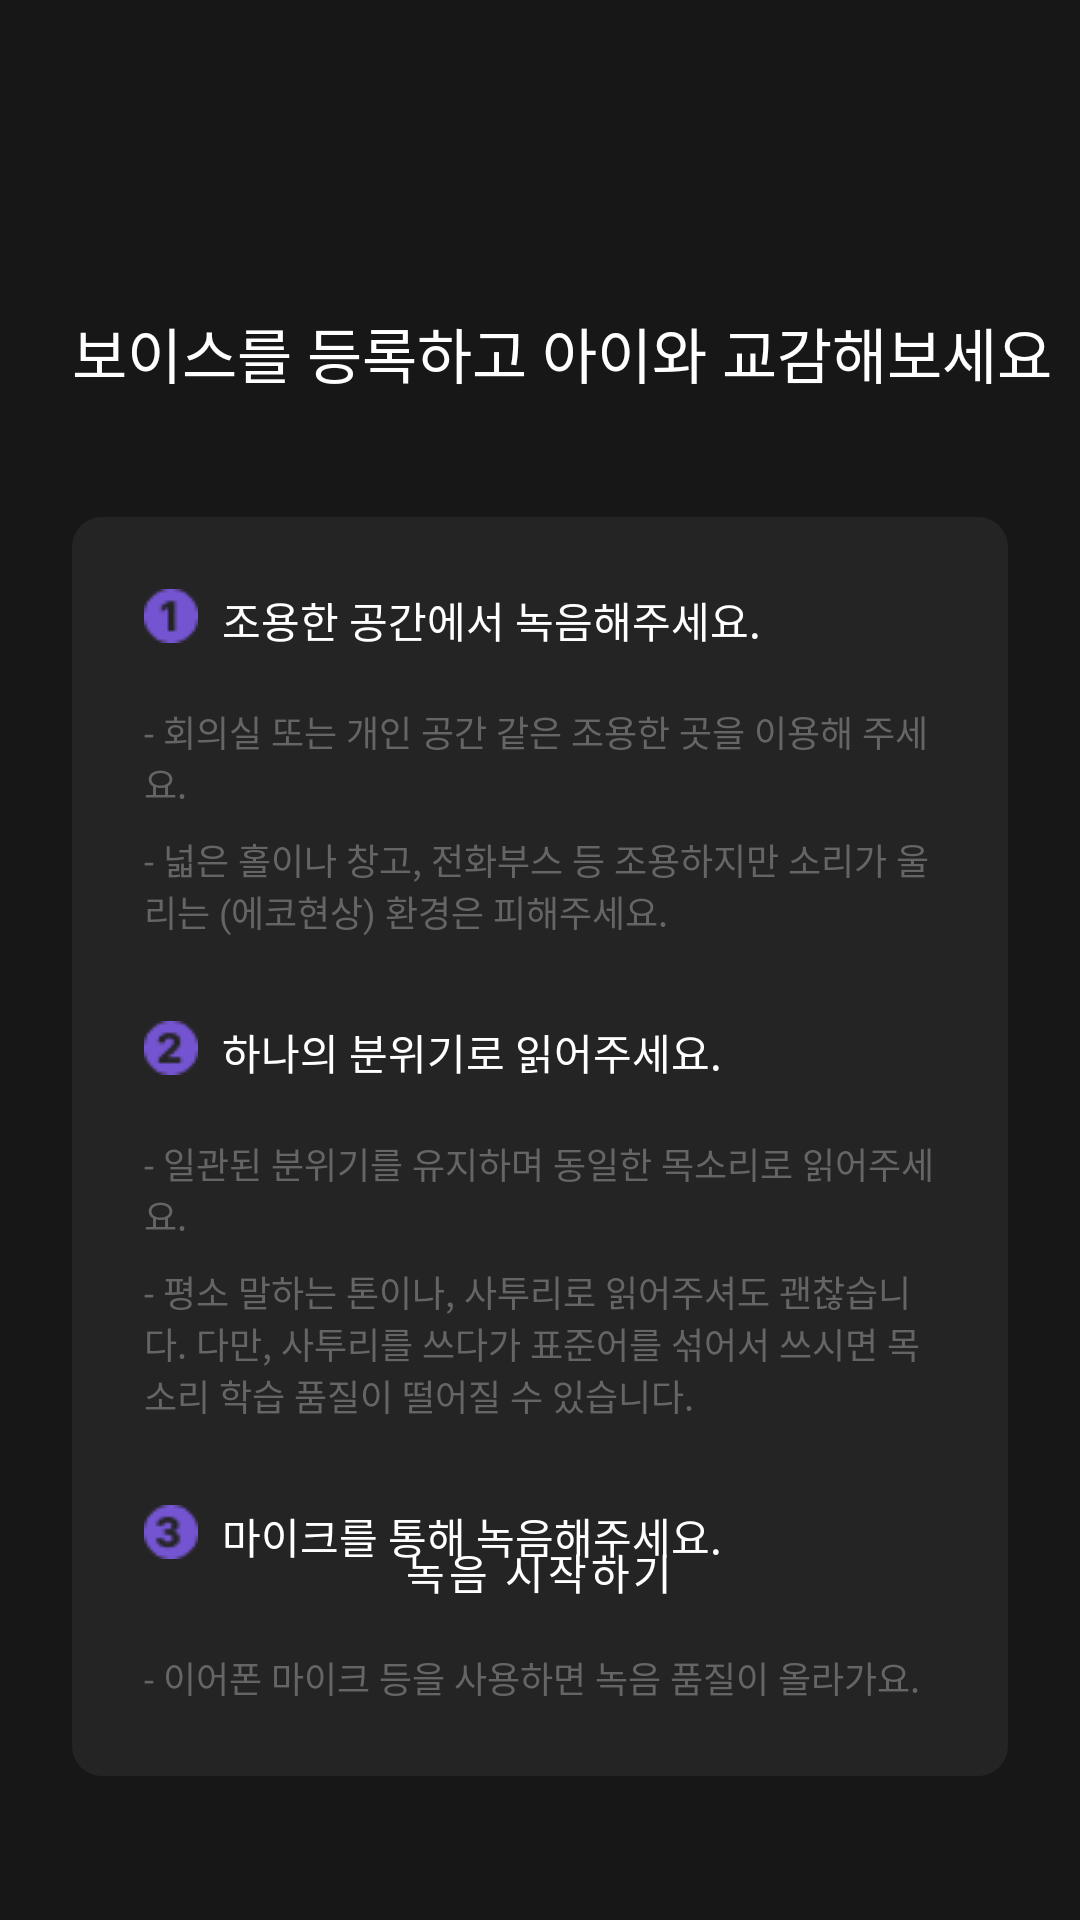

Write the Android layout XML for this screen, with the resource values it uses.
<!-- AndroidManifest.xml: application theme Theme.A9oormthon -->
<!-- res/layout/fragment_voice.xml -->
<?xml version="1.0" encoding="utf-8"?>
<RelativeLayout xmlns:android="http://schemas.android.com/apk/res/android"
    xmlns:app="http://schemas.android.com/apk/res-auto"
    android:layout_width="match_parent"
    android:layout_height="match_parent"
    android:background="@color/bg_black">

    <TextView
        android:id="@+id/voiceTitle"
        android:layout_width="wrap_content"
        android:layout_height="wrap_content"
        android:layout_marginStart="24dp"
        android:layout_marginTop="103dp"
        android:fontFamily="@font/pretendard_bold"
        android:text="보이스를 등록하고 아이와 교감해보세요"
        android:textColor="@color/white"
        android:textSize="20sp" />

    <LinearLayout
        android:layout_width="match_parent"
        android:layout_height="wrap_content"
        android:layout_below="@id/voiceTitle"
        android:layout_marginStart="24dp"
        android:layout_marginTop="40dp"
        android:layout_marginEnd="24dp"
        android:background="@drawable/layout_bg_2"
        android:orientation="vertical"
        android:padding="24dp">


        <LinearLayout
            android:layout_width="wrap_content"
            android:layout_height="wrap_content"
            android:orientation="horizontal">

            <ImageView
                android:id="@+id/imageView2"
                android:layout_width="wrap_content"
                android:layout_height="wrap_content"
                android:layout_weight="1"
                app:srcCompat="@drawable/number_1" />

            <TextView
                android:id="@+id/textView20"
                android:layout_width="wrap_content"
                android:layout_height="wrap_content"
                android:layout_marginStart="8dp"
                android:layout_weight="1"
                android:fontFamily="@font/pretendard_semibold"
                android:text="조용한 공간에서 녹음해주세요."
                android:textColor="@color/white"
                android:textSize="14sp" />

        </LinearLayout>

        <LinearLayout
            android:layout_width="match_parent"
            android:layout_height="match_parent"
            android:layout_marginTop="18dp"
            android:orientation="vertical">

            <TextView
                android:id="@+id/textView21"
                android:layout_width="match_parent"
                android:layout_height="wrap_content"
                android:fontFamily="@font/pretendard_regular"
                android:text="- 회의실 또는 개인 공간 같은 조용한 곳을 이용해 주세요."
                android:textColor="@color/gray_2"
                android:textSize="12sp" />

            <TextView
                android:id="@+id/textView22"
                android:layout_width="match_parent"
                android:layout_height="wrap_content"
                android:layout_marginTop="8dp"
                android:fontFamily="@font/pretendard_regular"
                android:text="- 넓은 홀이나 창고, 전화부스 등 조용하지만 소리가 울리는 (에코현상) 환경은 피해주세요."
                android:textColor="@color/gray_2"
                android:textSize="12sp" />

        </LinearLayout>

        <LinearLayout
            android:layout_width="match_parent"
            android:layout_height="match_parent"
            android:layout_marginTop="28dp"
            android:orientation="horizontal">

            <ImageView
                android:id="@+id/imageView3"
                android:layout_width="wrap_content"
                android:layout_height="wrap_content"
                android:layout_marginEnd="8dp"
                app:srcCompat="@drawable/number_2" />

            <TextView
                android:id="@+id/textView24"
                android:layout_width="wrap_content"
                android:layout_height="wrap_content"
                android:layout_weight="1"
                android:fontFamily="@font/pretendard_semibold"
                android:text="하나의 분위기로 읽어주세요."
                android:textColor="@color/white" />
        </LinearLayout>

        <LinearLayout
            android:layout_width="match_parent"
            android:layout_height="match_parent"
            android:layout_marginTop="18dp"
            android:orientation="vertical">

            <TextView
                android:id="@+id/textView25"
                android:layout_width="match_parent"
                android:layout_height="wrap_content"
                android:fontFamily="@font/pretendard_regular"
                android:text="- 일관된 분위기를 유지하며 동일한 목소리로 읽어주세요. "
                android:textColor="@color/gray_2"
                android:textSize="12sp" />

            <TextView
                android:id="@+id/textView26"
                android:layout_width="match_parent"
                android:layout_height="wrap_content"
                android:layout_marginTop="8dp"
                android:fontFamily="@font/pretendard_regular"
                android:text="- 평소 말하는 톤이나, 사투리로 읽어주셔도 괜찮습니다. 다만, 사투리를 쓰다가 표준어를 섞어서 쓰시면 목소리 학습 품질이 떨어질 수 있습니다."
                android:textColor="@color/gray_2"
                android:textSize="12sp" />
        </LinearLayout>

        <LinearLayout
            android:layout_width="match_parent"
            android:layout_height="match_parent"
            android:layout_marginTop="28dp"
            android:orientation="horizontal">

            <ImageView
                android:id="@+id/imageView4"
                android:layout_width="wrap_content"
                android:layout_height="wrap_content"
                android:layout_marginEnd="8dp"
                app:srcCompat="@drawable/number_3" />

            <TextView
                android:id="@+id/textView27"
                android:layout_width="wrap_content"
                android:layout_height="wrap_content"
                android:layout_weight="1"
                android:fontFamily="@font/pretendard_semibold"
                android:text="마이크를 통해 녹음해주세요."
                android:textColor="@color/white" />
        </LinearLayout>

        <LinearLayout
            android:layout_width="match_parent"
            android:layout_height="match_parent"
            android:layout_marginTop="28dp"
            android:orientation="vertical">

            <TextView
                android:id="@+id/textView28"
                android:layout_width="match_parent"
                android:layout_height="wrap_content"
                android:fontFamily="@font/pretendard_regular"
                android:text="- 이어폰 마이크 등을 사용하면 녹음 품질이 올라가요."
                android:textColor="@color/gray_2"
                android:textSize="12sp" />
        </LinearLayout>

    </LinearLayout>

    <Button
        android:id="@+id/containedButton"
        style="@style/MyButtonStyle2"
        android:layout_width="327dp"
        android:layout_height="76dp"
        android:layout_alignParentBottom="true"
        android:layout_centerHorizontal="true"
        android:layout_marginBottom="78dp"
        android:text="녹음 시작하기" />
</RelativeLayout>
<!-- resources referenced by this layout -->
<resources>
  <color name="bg_black">#171717</color>
  <color name="gray_2">#656565</color>
  <color name="white">#FFFFFFFF</color>
  <!-- drawable layout_bg_2 (drawable) -->
  <?xml version="1.0" encoding="UTF-8"?>
  <shape xmlns:android="http://schemas.android.com/apk/res/android">
      <solid android:color="@color/gray_4"/>
      <corners android:radius="10dp"/>
  </shape>
  <!-- drawable number_1: png bitmap (drawable, 466 bytes) -->
  <!-- drawable number_2: png bitmap (drawable, 573 bytes) -->
  <!-- drawable number_3: png bitmap (drawable, 598 bytes) -->
  <style name="MyButtonStyle2" parent="Widget.MaterialComponents.Button">
          <item name="android:textColor">@color/white</item>
          <item name="backgroundTint">@color/violet</item>
          <item name="shapeAppearanceOverlay">@style/ShapeAppearanceOverlay.MyApp.Button.Rounded
          </item>
  
      </style>
  <style name="Theme.A9oormthon" parent="Theme.MaterialComponents.DayNight.DarkActionBar">
          
          <item name="colorPrimary">@color/purple_500</item>
          <item name="colorPrimaryVariant">@color/purple_700</item>
          <item name="colorOnPrimary">@color/white</item>
          
          <item name="colorSecondary">@color/teal_200</item>
          <item name="colorSecondaryVariant">@color/teal_700</item>
          <item name="colorOnSecondary">@color/black</item>
          
          <item name="android:statusBarColor">?attr/colorPrimaryVariant</item>
          <item name="android:windowIsTranslucent">true</item>
          
      </style>
  <color name="gray_4">#242424</color>
  <color name="violet">#7454D0</color>
  <style name="ShapeAppearanceOverlay.MyApp.Button.Rounded" parent="">
          <item name="cornerFamily">rounded</item>
          <item name="cornerSize">10dp</item>
      </style>
  <color name="purple_500">#FF6200EE</color>
  <color name="purple_700">#FF3700B3</color>
  <color name="teal_200">#FF03DAC5</color>
  <color name="teal_700">#FF018786</color>
  <color name="black">#FF000000</color>
</resources>
